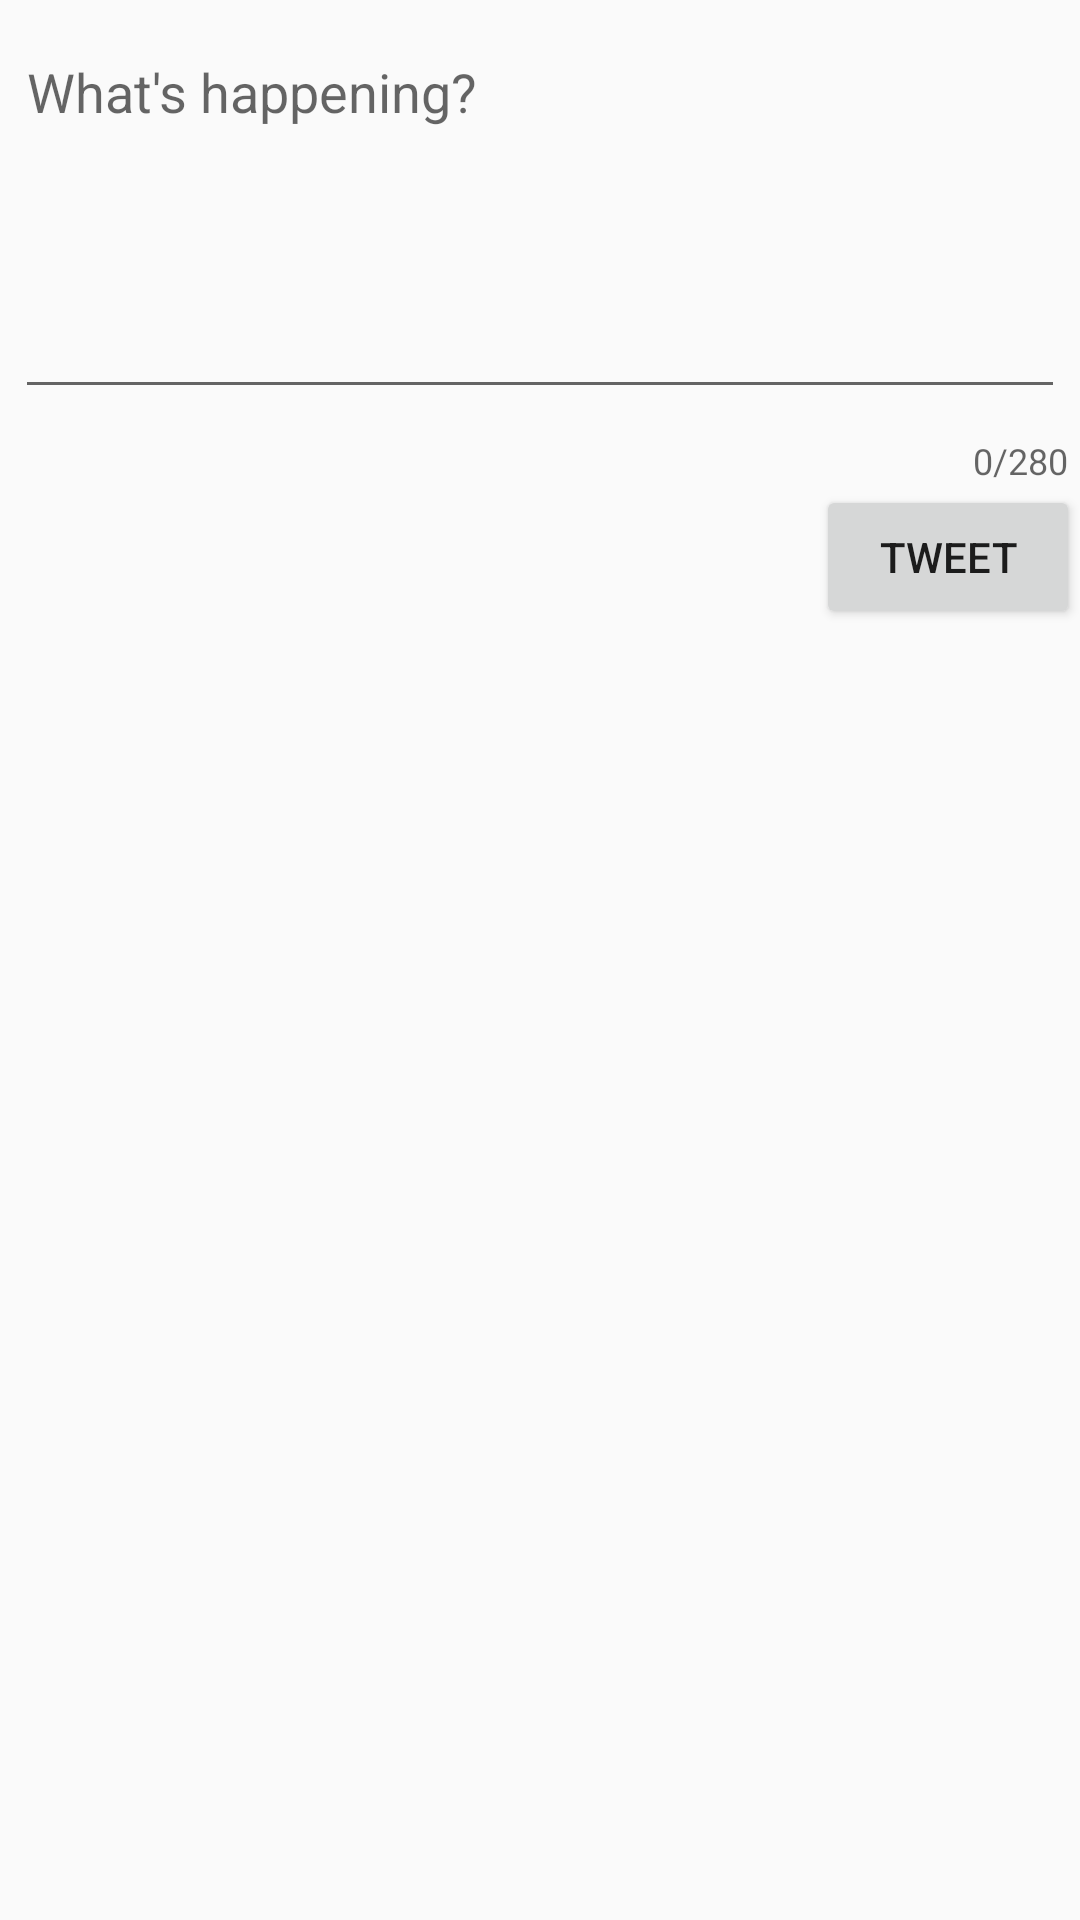

The Android layout XML behind this screen, and the referenced resources:
<!-- AndroidManifest.xml: application theme AppTheme -->
<!-- res/layout/activity_compose.xml -->
<?xml version="1.0" encoding="utf-8"?>
<androidx.appcompat.widget.LinearLayoutCompat xmlns:android="http://schemas.android.com/apk/res/android"
    xmlns:app="http://schemas.android.com/apk/res-auto"
    xmlns:tools="http://schemas.android.com/tools"
    android:id="@+id/hint"
    android:layout_width="match_parent"
    android:layout_height="match_parent"
    tools:context=".ComposeActivity">


    <com.google.android.material.textfield.TextInputLayout
        android:layout_width="match_parent"
        android:layout_height="wrap_content"
        android:layout_alignParentStart="true"
        android:layout_centerHorizontal="true"
        app:counterEnabled="true"
        app:counterMaxLength="280">
        
        


        <EditText
            android:id="@+id/etCompose"
            android:layout_width="match_parent"
            android:layout_height="wrap_content"
            android:layout_alignParentTop="true"
            android:layout_centerHorizontal="true"
            android:layout_marginStart="5dp"
            android:layout_marginTop="-2dp"
            android:layout_marginEnd="5dp"
            android:layout_marginBottom="5dp"
            android:ems="10"
            android:gravity="start|top"
            android:hint="@string/what_s_happening"
            android:inputType="textMultiLine"
            android:minLines="5" />

        <Button
            android:id="@+id/btnTweet"
            android:layout_width="wrap_content"
            android:layout_height="wrap_content"
            android:layout_alignParentTop="true"
            android:layout_alignParentEnd="true"
            android:text="@string/tweet"
            android:layout_gravity="right"
            />

    </com.google.android.material.textfield.TextInputLayout>




</androidx.appcompat.widget.LinearLayoutCompat>
<!-- resources referenced by this layout -->
<resources>
  <string name="tweet">Tweet</string>
  <string name="what_s_happening">What\'s happening?</string>
  <style name="AppTheme" parent="AppBaseTheme">
          
      </style>
  <style name="AppBaseTheme" parent="Theme.AppCompat.Light">
          
      </style>
</resources>
